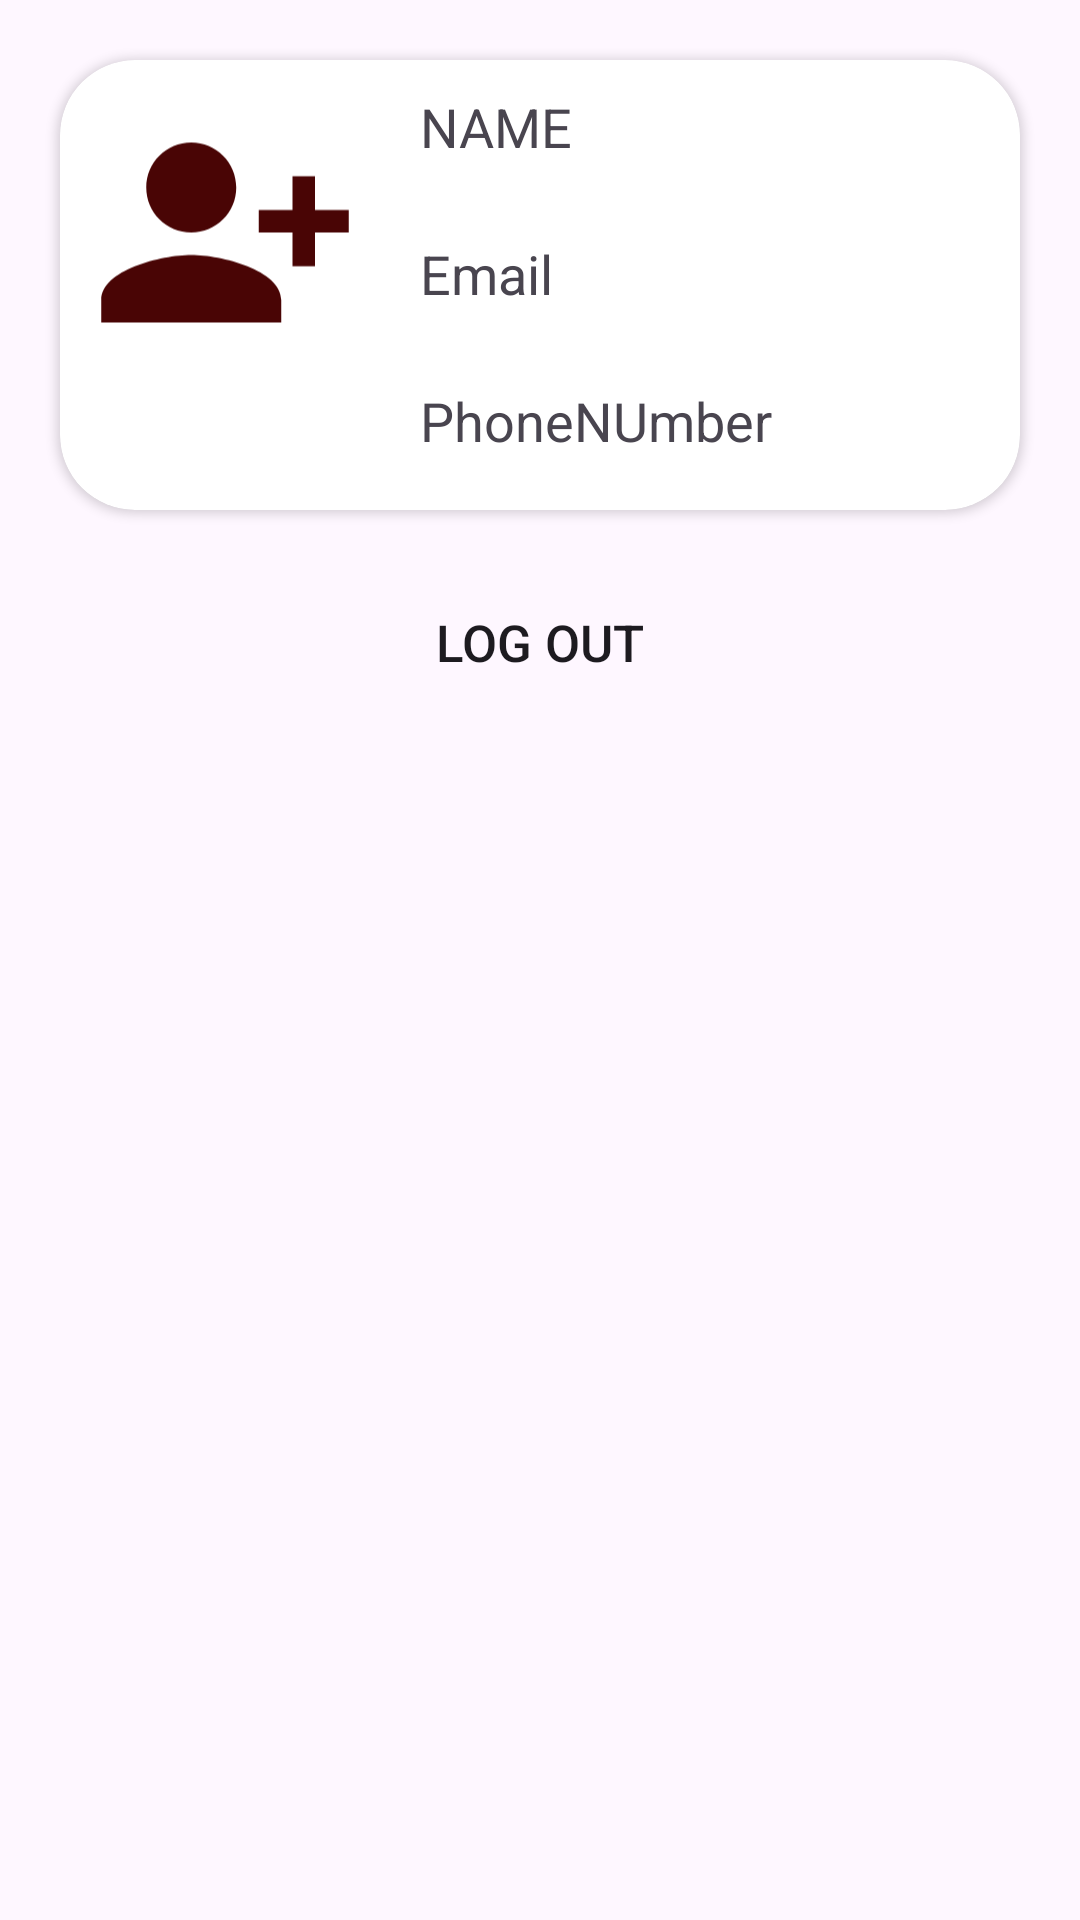

Reconstruct the res/layout file that produces this screen, plus the resources it refers to.
<!-- AndroidManifest.xml: application theme Theme.Linkedin -->
<!-- res/layout/activity_logout.xml -->
<?xml version="1.0" encoding="utf-8"?>
<LinearLayout xmlns:android="http://schemas.android.com/apk/res/android"
    xmlns:app="http://schemas.android.com/apk/res-auto"
    xmlns:tools="http://schemas.android.com/tools"
    android:layout_width="match_parent"
    android:layout_height="match_parent"
    android:orientation="vertical"
    tools:context=".logout">

    <androidx.cardview.widget.CardView
        android:layout_width="match_parent"
        android:layout_height="150dp"
        app:cardCornerRadius="25dp"
        android:layout_margin="20dp"
        >
        <LinearLayout
            android:layout_width="match_parent"
            android:layout_height="match_parent"
            >

            <LinearLayout
            android:layout_width="wrap_content"
            android:layout_height="match_parent"
            android:orientation="horizontal"
            >
            <ImageView
                android:layout_margin="10dp"
                android:layout_width="90dp"
                android:layout_height="95dp"
                android:src="@drawable/baseline_person_add_alt_1_24"
                />
            </LinearLayout>
            <LinearLayout
                android:layout_width="match_parent"
                android:layout_height="match_parent"
                android:orientation="vertical"
                >
                <TextView
                    android:id="@+id/name"
                    android:layout_width="match_parent"
                    android:layout_height="49dp"
                    android:text="NAME"
                    android:padding="10dp"
                    android:textSize="18sp"
                    />
                <TextView
                    android:id="@+id/email"
                    android:layout_width="match_parent"
                    android:layout_height="49dp"
                    android:text="Email"
                    android:textSize="18sp"
                    android:padding="10dp"
                    />
                <TextView
                    android:id="@+id/phoneNumber"
                    android:layout_width="match_parent"
                    android:layout_height="49dp"
                    android:text="PhoneNUmber"
                    android:padding="10dp"
                    android:textSize="18sp"
                    />
        </LinearLayout>
        </LinearLayout>

    </androidx.cardview.widget.CardView>

    <Button
        android:id="@+id/logout_btn"
        android:layout_width="wrap_content"
        android:layout_height="wrap_content"
        android:background="@drawable/input_border"
        android:text="LOG OUT"
        android:textSize="17sp"
        android:layout_gravity="center_horizontal"
        />
</LinearLayout>
<!-- resources referenced by this layout -->
<resources>
  <!-- drawable baseline_person_add_alt_1_24 (drawable) -->
  <vector android:height="24dp" android:tint="#490505"
      android:viewportHeight="24" android:viewportWidth="24"
      android:width="24dp" xmlns:android="http://schemas.android.com/apk/res/android">
      <path android:fillColor="@android:color/white" android:pathData="M13,8c0,-2.21 -1.79,-4 -4,-4S5,5.79 5,8s1.79,4 4,4S13,10.21 13,8zM15,10v2h3v3h2v-3h3v-2h-3V7h-2v3H15zM1,18v2h16v-2c0,-2.66 -5.33,-4 -8,-4S1,15.34 1,18z"/>
  </vector>
  <style name="Theme.Linkedin" parent="Base.Theme.Linkedin" />
  <style name="Base.Theme.Linkedin" parent="Theme.Material3.Light.NoActionBar">
          
          
      </style>
</resources>
